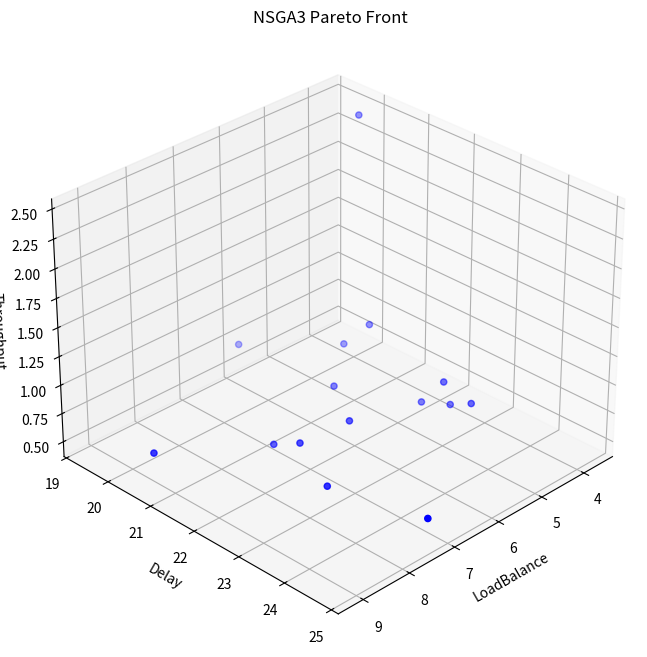
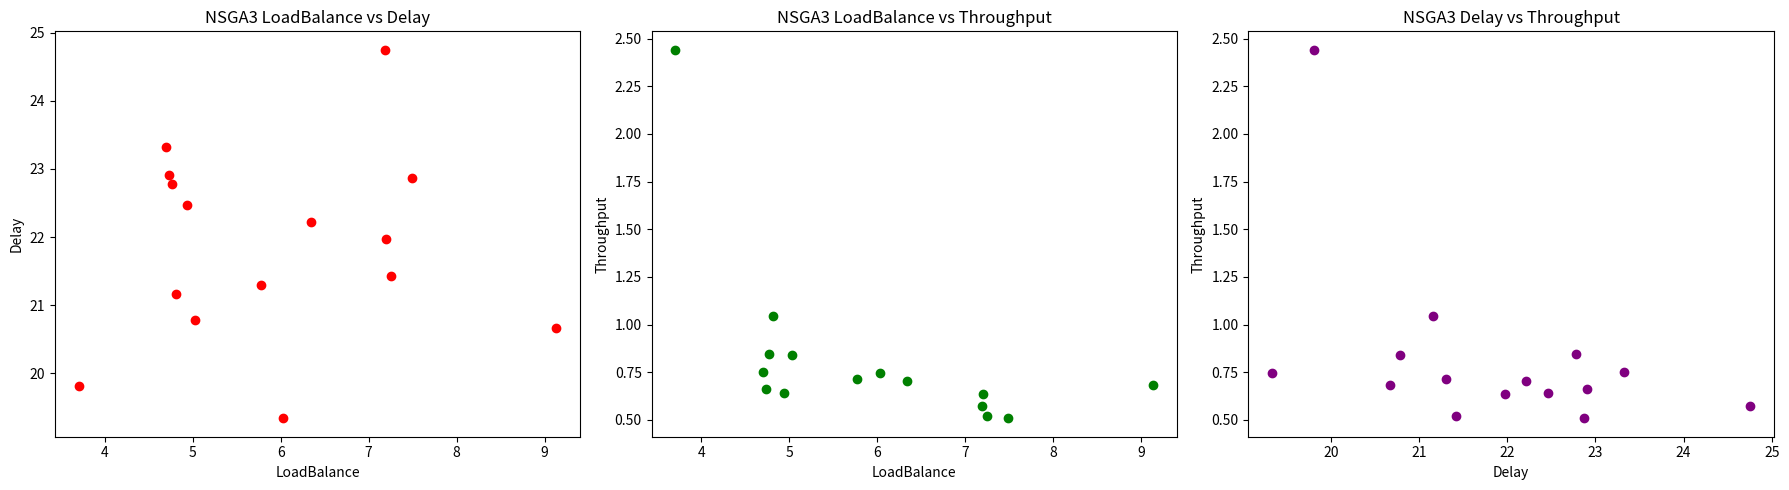

Write the Python code that produced these figures, in order.
import numpy as np
import pandas as pd
import matplotlib.pyplot as plt
from pandas.plotting import parallel_coordinates
from collections import deque
from mpl_toolkits.mplot3d import Axes3D


# ----------------------------
# BFS 與輔助函數
# ----------------------------

def bfs_shortest_path(graph, start, goal):
    """
    利用 BFS 在無權重圖中找出從 start 到 goal 的最短路徑，
    回傳路徑（包含起始與終點）的節點列表；若找不到則回傳 None
    """
    visited = set()
    queue = deque([[start]])
    if start == goal:
        return [start]
    while queue:
        path = queue.popleft()
        node = path[-1]
        if node not in visited:
            for neighbor in graph[node]:
                new_path = list(path)
                new_path.append(neighbor)
                if neighbor == goal:
                    return new_path
                queue.append(new_path)
            visited.add(node)
    return None


def build_graph(network_topology):
    """
    根據 network_topology 的鄰居資訊構造圖（字典），
    格式為 {node: [neighbors]}。
    """
    graph = {}
    for node in network_topology:
        graph[node] = network_topology[node]['neighbors']
    return graph


def get_full_path(processing_chain, graph):
    """
    給定某筆 SFC 的處理節點序列（processing_chain），利用 BFS 找出各相鄰節點間的最短路徑，
    並將各路徑串接成完整的 SFC 路徑（注意避免重複計算交界的節點）。
    """
    if len(processing_chain) == 0:
        return []
    full_path = [processing_chain[0]]
    for i in range(1, len(processing_chain)):
        segment = bfs_shortest_path(graph, full_path[-1], processing_chain[i])
        if segment is None:
            # 若無法連通，則直接使用該處理節點（後續目標函數會因懲罰產生較高延遲）
            segment = [processing_chain[i]]
        # 除了第一個節點外，將 segment 串接
        full_path.extend(segment[1:])
    return full_path


# ----------------------------
# 目標函數定義（利用 BFS 取得完整路徑）
# ----------------------------

def objective_node_load_balance(solution, network_topology, edges, vnf_flow, requests):
    """
    目標1：最小化節點負載均衡
      - 對每筆請求，利用 BFS 找出處理節點間的完整路徑，
        對每個路由上經過的節點，其負載 = (該節點對單位流量的負載值 * 流量) 累計
      - 回傳所有節點總負載的標準差
    """
    graph = build_graph(network_topology)
    node_loads = {node: 0.0 for node in network_topology}
    for r, processing_chain in enumerate(solution):
        sfc = requests[r]
        # 假設流量需求取該 SFC 第一個 VNF 的流量需求（各階段一致）
        flow = vnf_flow[sfc[0]]
        full_path = get_full_path(processing_chain, graph)
        for node in full_path:
            node_loads[node] += network_topology[node]['load'] * flow
    loads = np.array(list(node_loads.values()))
    return np.std(loads)


def objective_end_to_end_delay(solution, network_topology, edges, vnf_flow, requests):
    """
    目標2：最小化端到端延遲
      - 每筆請求延遲 = 處理延遲（各處理節點上對應 VNF 的延遲） +
                         路由延遲（完整路徑上，每條邊的流量／容量）
    """
    graph = build_graph(network_topology)
    total_delay = 0.0
    for r, processing_chain in enumerate(solution):
        sfc = requests[r]
        flow = vnf_flow[sfc[0]]
        # 處理延遲：對於每個處理節點，根據該階段 VNF 加總延遲
        proc_delay = 0.0
        for idx, node in enumerate(processing_chain):
            vnf = sfc[idx]
            proc_delay += network_topology[node]['processing_delay'][vnf]
        # 路由延遲：利用 BFS 得到完整路徑後，對每條邊累加延遲 = flow/容量
        full_path = get_full_path(processing_chain, graph)
        route_delay = 0.0
        for i in range(1, len(full_path)):
            n1 = full_path[i - 1]
            n2 = full_path[i]
            if (n1, n2) in edges:
                capacity = edges[(n1, n2)]
            elif (n2, n1) in edges:
                capacity = edges[(n2, n1)]
            else:
                capacity = 1e-6  # 懲罰：若路徑上邊不存在，給予極大延遲
            route_delay += flow / capacity
        total_delay += proc_delay + route_delay
    return total_delay


def objective_throughput(solution, network_topology, edges, vnf_flow, requests):
    """
    目標3：最大化網路吞吐量（取倒數以最小化）
      - 對每筆請求，利用 BFS 得到完整路徑，統計各邊上累計流量，
      - 吞吐量指標 = 1 / (所有邊累計流量/容量之和)
    """
    graph = build_graph(network_topology)
    edge_flow = {edge: 0.0 for edge in edges}
    for r, processing_chain in enumerate(solution):
        sfc = requests[r]
        flow = vnf_flow[sfc[0]]
        full_path = get_full_path(processing_chain, graph)
        for i in range(1, len(full_path)):
            n1 = full_path[i - 1]
            n2 = full_path[i]
            if (n1, n2) in edges:
                edge_flow[(n1, n2)] += flow
            elif (n2, n1) in edges:
                edge_flow[(n2, n1)] += flow
    total_ratio = 0.0
    for edge, f_val in edge_flow.items():
        capacity = edges[edge]
        total_ratio += f_val / capacity
    return 1 / total_ratio if total_ratio > 0 else 1e6


# ----------------------------
# NSGA-III SFC 排程問題類別 (不強制相鄰，透過 BFS 連通)
# ----------------------------

class NSGA3_SFC:
    def __init__(self, network_topology, edges, vnf_flow, requests, population_size, generations, objective_functions,
                 divisions=4):
        """
        初始化 NSGA-III 排程問題：
          network_topology: 節點資訊字典
          edges: 邊及其容量字典
          vnf_flow: VNF 流量需求（字典，key 為 VNF 型號）
          requests: SFC 請求集合，每筆請求為一個 VNF chain（list）
          population_size: 種群規模
          generations: 迭代代數
          objective_functions: 目標函數列表（函數格式：f(solution, network_topology, edges, vnf_flow, requests)）
          divisions: 用於參考點劃分的份數
        """
        self.network_topology = network_topology
        self.edges = edges
        self.vnf_flow = vnf_flow
        self.requests = requests
        self.population_size = population_size
        self.generations = generations
        self.objective_functions = objective_functions
        self.divisions = divisions
        # 產生初始種群：每筆解為各請求的「處理節點序列」(長度與 SFC 中 VNF 數相同)
        self.population = [self.generate_feasible_solution() for _ in range(population_size)]

    def generate_feasible_solution(self):
        """
        產生一個可行解：
          對每筆 SFC 請求，對每個 VNF 隨機選擇一個能支援該 VNF 的節點（不要求相鄰）
        """
        solution = []
        for sfc in self.requests:
            chain = []
            for vnf in sfc:
                candidates = [node for node in self.network_topology if vnf in self.network_topology[node]['vnf_types']]
                if not candidates:
                    raise ValueError(f"無節點支援 VNF {vnf}，請檢查拓樸設定！")
                chain.append(np.random.choice(candidates))
            solution.append(chain)
        return solution

    def generate_chain_for_request(self, sfc):
        """
        針對單一請求，重新生成一個可行的處理節點序列（不要求節點間相鄰）
        """
        chain = []
        for vnf in sfc:
            candidates = [node for node in self.network_topology if vnf in self.network_topology[node]['vnf_types']]
            if not candidates:
                raise ValueError(f"無節點支援 VNF {vnf}，請檢查拓樸設定！")
            chain.append(np.random.choice(candidates))
        return chain

    def compute_objectives(self, solution):
        return np.array([f(solution, self.network_topology, self.edges, self.vnf_flow, self.requests) for f in
                         self.objective_functions])

    def fitness(self, solution):
        return self.compute_objectives(solution)

    # 以下 NSGA-III 相關方法（快速非支配排序、正規化、參考點產生與關聯、niche selection）與先前版本類似

    def fast_non_dominated_sort(self, population_fitness):
        num_solutions = len(population_fitness)
        ranks = np.zeros(num_solutions, dtype=int)
        domination_counts = np.zeros(num_solutions, dtype=int)
        dominated_solutions = [[] for _ in range(num_solutions)]
        front = []
        for i in range(num_solutions):
            for j in range(i + 1, num_solutions):
                if np.all(population_fitness[i] <= population_fitness[j]) and np.any(
                        population_fitness[i] < population_fitness[j]):
                    dominated_solutions[i].append(j)
                    domination_counts[j] += 1
                elif np.all(population_fitness[j] <= population_fitness[i]) and np.any(
                        population_fitness[j] < population_fitness[i]):
                    dominated_solutions[j].append(i)
                    domination_counts[i] += 1
            if domination_counts[i] == 0:
                ranks[i] = 0
                front.append(i)
        i = 0
        while front:
            next_front = []
            for p in front:
                for q in dominated_solutions[p]:
                    domination_counts[q] -= 1
                    if domination_counts[q] == 0:
                        ranks[q] = i + 1
                        next_front.append(q)
            front = next_front
            i += 1
        return ranks

    def non_dominated_sort_by_front(self, population_fitness):
        ranks = self.fast_non_dominated_sort(population_fitness)
        fronts = {}
        for i, r in enumerate(ranks):
            fronts.setdefault(r, []).append(i)
        sorted_fronts = [fronts[r] for r in sorted(fronts.keys())]
        return sorted_fronts

    def normalize_population(self, fitness_values):
        ideal = np.min(fitness_values, axis=0)
        translated = fitness_values - ideal
        num_objectives = fitness_values.shape[1]
        extreme_points = []
        for i in range(num_objectives):
            weights = np.full(num_objectives, 1e-6)
            weights[i] = 1.0
            asf_values = np.max(translated / weights, axis=1)
            idx = np.argmin(asf_values)
            extreme_points.append(translated[idx])
        extreme_points = np.array(extreme_points)
        try:
            lam = np.linalg.solve(extreme_points.T, np.ones(num_objectives))
            intercepts = 1 / lam
            for i in range(num_objectives):
                if intercepts[i] < np.max(translated[:, i]):
                    intercepts[i] = np.max(translated[:, i])
        except np.linalg.LinAlgError:
            intercepts = np.max(translated, axis=0)
        normalized = translated / intercepts
        return normalized

    def generate_reference_points(self, M, p):
        def recursive_gen(m, left, current):
            if m == 1:
                return [current + [left]]
            points = []
            for i in range(left + 1):
                points.extend(recursive_gen(m - 1, left - i, current + [i]))
            return points

        ref_points = np.array(recursive_gen(M, p, []))
        ref_points = ref_points / p
        return ref_points

    def associate_to_reference_points(self, normalized_values, reference_points):
        norm_ref = reference_points / np.linalg.norm(reference_points, axis=1, keepdims=True)
        assoc_indices = []
        distances = []
        for sol in normalized_values:
            sol_norm = np.linalg.norm(sol)
            if sol_norm == 0:
                assoc_indices.append(0)
                distances.append(np.linalg.norm(sol))
            else:
                dists = []
                for r in norm_ref:
                    proj = np.dot(sol, r) * r
                    d = np.linalg.norm(sol - proj)
                    dists.append(d)
                idx = np.argmin(dists)
                assoc_indices.append(idx)
                distances.append(dists[idx])
        return np.array(assoc_indices), np.array(distances)

    def niche_selection(self, front, assoc, niche_count, remaining_slots):
        candidates = list(front)
        selected = []
        while remaining_slots > 0 and candidates:
            candidate_info = []
            for i, global_idx in enumerate(front):
                if global_idx in candidates:
                    rp = assoc[0][i]
                    d = assoc[1][i]
                    candidate_info.append((global_idx, rp, d))
            if not candidate_info:
                break
            min_count = min([info[1] for info in candidate_info])
            candidate_rps = [info for info in candidate_info if niche_count[info[1]] == min_count]
            selected_candidate = min(candidate_rps, key=lambda x: x[2])
            selected.append(selected_candidate[0])
            candidates.remove(selected_candidate[0])
            niche_count[selected_candidate[1]] += 1
            remaining_slots -= 1
        return selected

    def selection(self):
        population_fitness = np.array([self.fitness(sol) for sol in self.population])
        fronts = self.non_dominated_sort_by_front(population_fitness)
        new_indices = []
        for front in fronts:
            if len(new_indices) + len(front) <= self.population_size:
                new_indices.extend(front)
            else:
                remaining_slots = self.population_size - len(new_indices)
                normalized_objectives = self.normalize_population(population_fitness)
                reference_points = self.generate_reference_points(len(self.objective_functions), self.divisions)
                front_normalized = normalized_objectives[front]
                assoc = self.associate_to_reference_points(front_normalized, reference_points)
                if new_indices:
                    selected_normalized = normalized_objectives[new_indices]
                    selected_assoc = self.associate_to_reference_points(selected_normalized, reference_points)
                    niche_count = {i: 0 for i in range(len(reference_points))}
                    for rp in selected_assoc[0]:
                        niche_count[rp] += 1
                else:
                    niche_count = {i: 0 for i in range(len(reference_points))}
                chosen = self.niche_selection(front, assoc, niche_count, remaining_slots)
                new_indices.extend(chosen)
                break
        new_population = [self.population[i] for i in new_indices]
        return new_population

    def crossover(self, parent1, parent2):
        """
        交配：在請求層級上交換部分 SFC 處理節點序列（各請求間獨立）
        """
        child1 = parent1.copy()
        child2 = parent2.copy()
        for i in range(len(parent1)):
            if np.random.rand() < 0.5:
                child1[i], child2[i] = child2[i], child1[i]
        return child1, child2

    def mutation(self, solution):
        """
        突變：隨機選擇某筆請求，並在其處理節點序列中隨機更換一個節點
          - 新節點需支援該 VNF，且與前後節點之間須存在 BFS 可連通路徑
        """
        sol = [chain.copy() for chain in solution]
        req_idx = np.random.randint(0, len(sol))
        chain = sol[req_idx]
        pos = np.random.randint(0, len(chain))
        graph = build_graph(self.network_topology)
        # 選取候選節點（只要支援該階段 VNF）
        candidates = [node for node in self.network_topology if
                      self.requests[req_idx][pos] in self.network_topology[node]['vnf_types']]
        valid_candidates = []
        for cand in candidates:
            valid = True
            if pos > 0:
                if bfs_shortest_path(graph, chain[pos - 1], cand) is None:
                    valid = False
            if pos < len(chain) - 1:
                if bfs_shortest_path(graph, cand, chain[pos + 1]) is None:
                    valid = False
            if valid:
                valid_candidates.append(cand)
        if valid_candidates:
            sol[req_idx][pos] = np.random.choice(valid_candidates)
        else:
            # 若無合法候選，則重新生成該請求的處理節點序列
            sol[req_idx] = self.generate_chain_for_request(self.requests[req_idx])
        return sol

    def repair_solution(self, solution):
        """
        檢查每筆請求的處理節點序列：
          - 每個節點必須支援對應 VNF
          - 利用 BFS 檢查相鄰處理節點間是否連通
        若不符，則重新生成該請求的處理節點序列
        """
        repaired = []
        graph = build_graph(self.network_topology)
        for i, chain in enumerate(solution):
            sfc = self.requests[i]
            feasible = True
            for pos, node in enumerate(chain):
                if sfc[pos] not in self.network_topology[node]['vnf_types']:
                    feasible = False
                    break
                if pos > 0:
                    if bfs_shortest_path(graph, chain[pos - 1], node) is None:
                        feasible = False
                        break
            if not feasible:
                new_chain = self.generate_chain_for_request(sfc)
                repaired.append(new_chain)
            else:
                repaired.append(chain)
        return repaired

    def evolve(self):
        for _ in range(self.generations):
            new_population = []
            selected = self.selection()
            np.random.shuffle(selected)
            for i in range(0, self.population_size, 2):
                parent1 = selected[i]
                parent2 = selected[(i + 1) % self.population_size]
                child1, child2 = self.crossover(parent1, parent2)
                new_population.append(self.mutation(child1))
                new_population.append(self.mutation(child2))
            # 對每個子代進行修正
            self.population = [self.repair_solution(sol) for sol in new_population[:self.population_size]]
        population_fitness = np.array([self.fitness(sol) for sol in self.population])
        fronts = self.non_dominated_sort_by_front(population_fitness)
        best_front = fronts[0]
        return [self.population[i] for i in best_front]


# ----------------------------
# 測試案例與輸出
# ----------------------------

if __name__ == "__main__":
    # 定義網路拓樸：每個節點包含四個參數：
    # 1. vnf_types：該節點能處理的 VNF 類型
    # 2. neighbors：直接連接的節點列表（此處用於 BFS 路徑搜尋）
    # 3. load：單位流量負載值
    # 4. processing_delay：各 VNF 處理延遲（字典）

    network_topology = {
        'A': {'vnf_types': ['0', '1'], 'neighbors': ['B', 'C'], 'load': 0.5,
              'processing_delay': {'0': 2, '1': 3}},
        'B': {'vnf_types': ['0', '2', "3"], 'neighbors': ['A', 'D', 'E'], 'load': 0.6,
              'processing_delay': {'0': 2.5, '2': 2, '3': 2}},
        'C': {'vnf_types': ['0', '3', '2'], 'neighbors': ['A', 'D', 'G', "F"], 'load': 0.4,
              'processing_delay': {'0': 3, '3': 1.5, '2': 2.5}},
        'D': {'vnf_types': ['0', '2', "3"], 'neighbors': ['B', 'C', "E", "G"], 'load': 0.7,
              'processing_delay': {'0': 3, '2': 1.8, '3': 2}},
        'E': {'vnf_types': ['3', '1'], 'neighbors': ['B', 'D', "H"], 'load': 0.3,
              'processing_delay': {'3': 3, '1': 1.8}},
        'F': {'vnf_types': ['1', '3'], 'neighbors': ['C', 'I', "J"], 'load': 0.4,
              'processing_delay': {'1': 3, '3': 1.8}},
        'G': {'vnf_types': ['1', '2'], 'neighbors': ['C', 'D', 'I', 'K', 'H'], 'load': 0.8,
              'processing_delay': {'1': 3, '2': 1.8}},
        'H': {'vnf_types': ['0', '2', "3"], 'neighbors': ['E', 'G'], 'load': 0.1,
              'processing_delay': {'0': 3, '2': 1.8, '3': 2}},
        'I': {'vnf_types': ['0', '2'], 'neighbors': ['F', 'G', 'K'], 'load': 0.8,
              'processing_delay': {'0': 3, '2': 1.8}},
        'J': {'vnf_types': ['2', '1'], 'neighbors': ['F', 'K'], 'load': 0.6,
              'processing_delay': {'2': 3, '1': 1.8}},
        'K': {'vnf_types': ['1', "3"], 'neighbors': ['G', 'I', 'J'], 'load': 0.5,
              'processing_delay': {'1': 1.8, '3': 2}},
    }

    # 邊資訊 (無向邊)
    edges = {
        ('A', 'B'): 100,
        ('A', 'C'): 80,
        ('C', 'F'): 90,
        ('F', 'J'): 70,
        ('J', 'K'): 60,
        ('K', 'G'): 60,
        ('G', 'H'): 70,
        ('H', 'E'): 80,
        ('E', 'B'): 60,
        ('D', 'B'): 40,
        ('D', 'C'): 100,
        ('D', 'G'): 40,
        ('D', 'E'): 70,
        ('C', 'G'): 50,
        ('I', 'F'): 70,
        ('I', 'G'): 80,
        ('I', 'K'): 70,
    }

    # 定義各 VNF 流量需求
    vnf_flow = {
        '0': 10,
        '1': 10,
        '2': 10,
        '3': 10,
    }

    # 定義 4 個 SFC 請求（請求編號用 "0", "1", "2", "3"）
    requests = [
        ['0', '1', '2'],
        ['2', '3'],
        ['1', '3'],
        ['0', '3'],
    ]

    population_size = 20
    generations = 100

    # 三個目標函數依序為：節點負載均衡、端到端延遲、網路吞吐量
    objectives = [objective_node_load_balance, objective_end_to_end_delay, objective_throughput]

    nsga3 = NSGA3_SFC(network_topology, edges, vnf_flow, requests, population_size, generations, objectives)
    best_solutions = nsga3.evolve()

    # 輸出最佳解（Pareto 前沿解）
    print("最佳解 (Pareto Front) 共", len(best_solutions), "個：")
    graph = build_graph(network_topology)
    for sol in best_solutions:
        print("-----")
        print("各請求的處理節點序列與完整路徑：")
        for idx, processing_chain in enumerate(sol):
            full_path = get_full_path(processing_chain, graph)
            print(f"請求 {idx}：處理節點 = {processing_chain}，完整路徑 = {full_path}")

    # 計算並輸出每個最佳解的目標函數值
    for sol in best_solutions:
        obj1 = objective_node_load_balance(sol, network_topology, edges, vnf_flow, requests)
        obj2 = objective_end_to_end_delay(sol, network_topology, edges, vnf_flow, requests)
        obj3 = objective_throughput(sol, network_topology, edges, vnf_flow, requests)
        print("\n目標函數結果：")
        print("節點負載均衡（標準差）：", obj1)
        print("端到端延遲：", obj2)
        print("網路吞吐量目標：", obj3)

    # 彙整各最佳解目標值，並以 DataFrame 呈現
    objectives_data = []
    for sol in best_solutions:
        obj1 = objective_node_load_balance(sol, network_topology, edges, vnf_flow, requests)
        obj2 = objective_end_to_end_delay(sol, network_topology, edges, vnf_flow, requests)
        obj3 = objective_throughput(sol, network_topology, edges, vnf_flow, requests)
        objectives_data.append({
            'Solution': str(sol),
            'LoadBalance': obj1,
            'Delay': obj2,
            'Throughput': obj3
        })
    df = pd.DataFrame(objectives_data)
    print("\n各目標函數的彙總數據：")
    print(df)
    # === 3D 散點圖：三個目標 ===
    fig = plt.figure(figsize=(10, 8))
    ax = fig.add_subplot(111, projection='3d')
    ax.scatter(df['LoadBalance'], df['Delay'], df['Throughput'], c='blue', marker='o')
    ax.set_xlabel('LoadBalance')
    ax.set_ylabel('Delay')
    ax.set_zlabel('Throughput')
    ax.set_title('NSGA3 Pareto Front')
    ax.view_init(elev=30, azim=45)
    plt.show()

    # === 二維散點圖：兩兩目標比較 ===
    fig, axs = plt.subplots(1, 3, figsize=(18, 5))

    # LoadBalance 與 Delay
    axs[0].scatter(df['LoadBalance'], df['Delay'], c='red', marker='o')
    axs[0].set_xlabel('LoadBalance')
    axs[0].set_ylabel('Delay')
    axs[0].set_title('NSGA3 LoadBalance vs Delay')

    # LoadBalance 與 Throughput
    axs[1].scatter(df['LoadBalance'], df['Throughput'], c='green', marker='o')
    axs[1].set_xlabel('LoadBalance')
    axs[1].set_ylabel('Throughput')
    axs[1].set_title('NSGA3 LoadBalance vs Throughput')

    # Delay 與 Throughput
    axs[2].scatter(df['Delay'], df['Throughput'], c='purple', marker='o')
    axs[2].set_xlabel('Delay')
    axs[2].set_ylabel('Throughput')
    axs[2].set_title('NSGA3 Delay vs Throughput')

    plt.tight_layout()
    plt.show()
